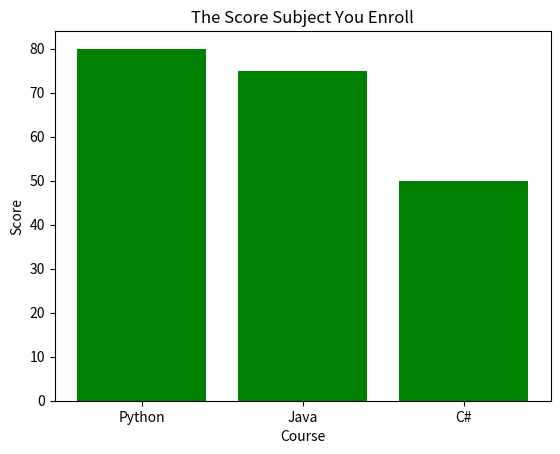

Here is the Python script that generated this plot:
#กราฟแท่ง(Bar Chart) => plt.bar()
import matplotlib.pyplot as plt
course = ["Python","Java","C#"]
score = [80,75,50]
plt.bar(course,score,color="green")
plt.title("The Score Subject You Enroll")
plt.xlabel("Course"), plt.ylabel("Score")
plt.show()